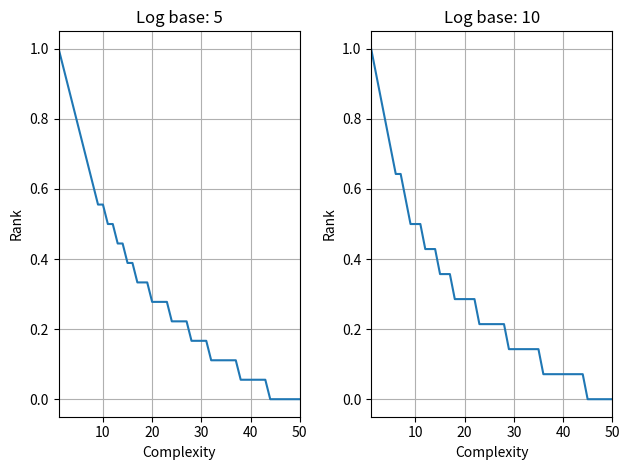
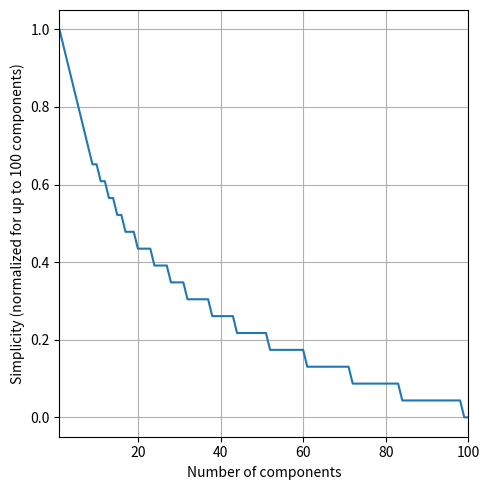

Write the Python code that produced these figures, in order. (Note: this script raises an exception after producing the figures.)
import numpy as np
from scipy.stats import rankdata
import matplotlib.pyplot as plt

fig, axs = plt.subplots(1,2)

for i, ax in enumerate(axs):
  x = np.arange(50) + 1
  log_base = 5 if i == 0 else 10
  y = np.round(np.log(x)/np.log(log_base),1)
  z = rankdata(y, method='dense')
  # higher is better
  z = - z
  # normalize
  z = (z - np.min(z))/(np.max(z)-np.min(z))
  print(log_base, x, z)
  ax.plot(x,z)
  ax.set_xlim(np.min(x),np.max(x))
  ax.set_xlabel("Complexity")
  ax.set_ylabel("Rank")
  ax.set_title("Log base: {}".format(log_base))
  ax.grid(True)
fig.tight_layout()
fig.savefig("example_logcomplexity.png")


fig, ax = plt.subplots(figsize=(5,5))
x = np.arange(100) + 1
log_base = 5
y = np.round(np.log(x)/np.log(log_base),1)
z = rankdata(y, method='dense')
# higher is better
z = - z
# normalize
z = (z - np.min(z))/(np.max(z)-np.min(z))
print(log_base, x, z)
ax.plot(x,z)
ax.set_xlim(np.min(x),np.max(x))
ax.set_xlabel("Number of components")
ax.set_ylabel("Simplicity (normalized for up to {} components)".format(len(x)))
#ax.set_title("Log base: {}".format(log_base))
ax.grid(True)
fig.tight_layout()
fig.savefig("../simplicity_score.png")